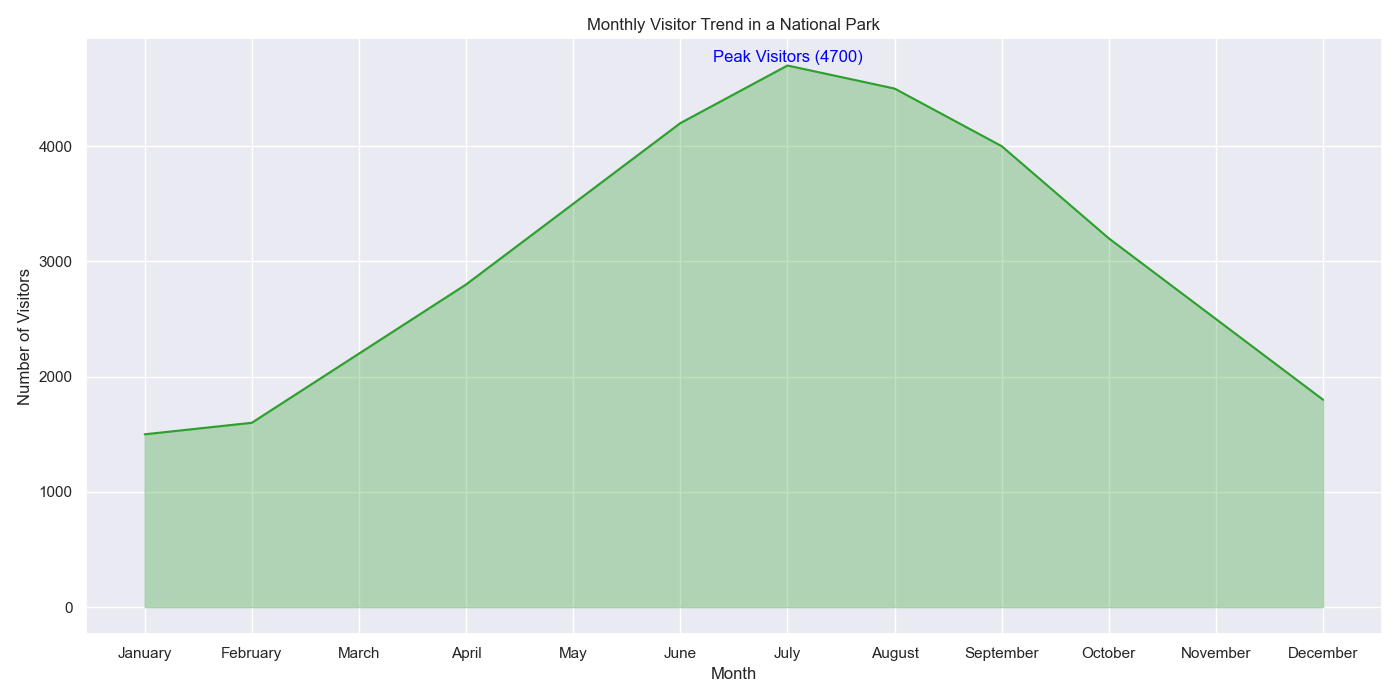

The data file committed next to this chart (first rows):
Month, Visitors
January, 1500
February, 1600
March, 2200
April, 2800
May, 3500
June, 4200
July, 4700
August, 4500
September, 4000
October, 3200
November, 2500
December, 1800
